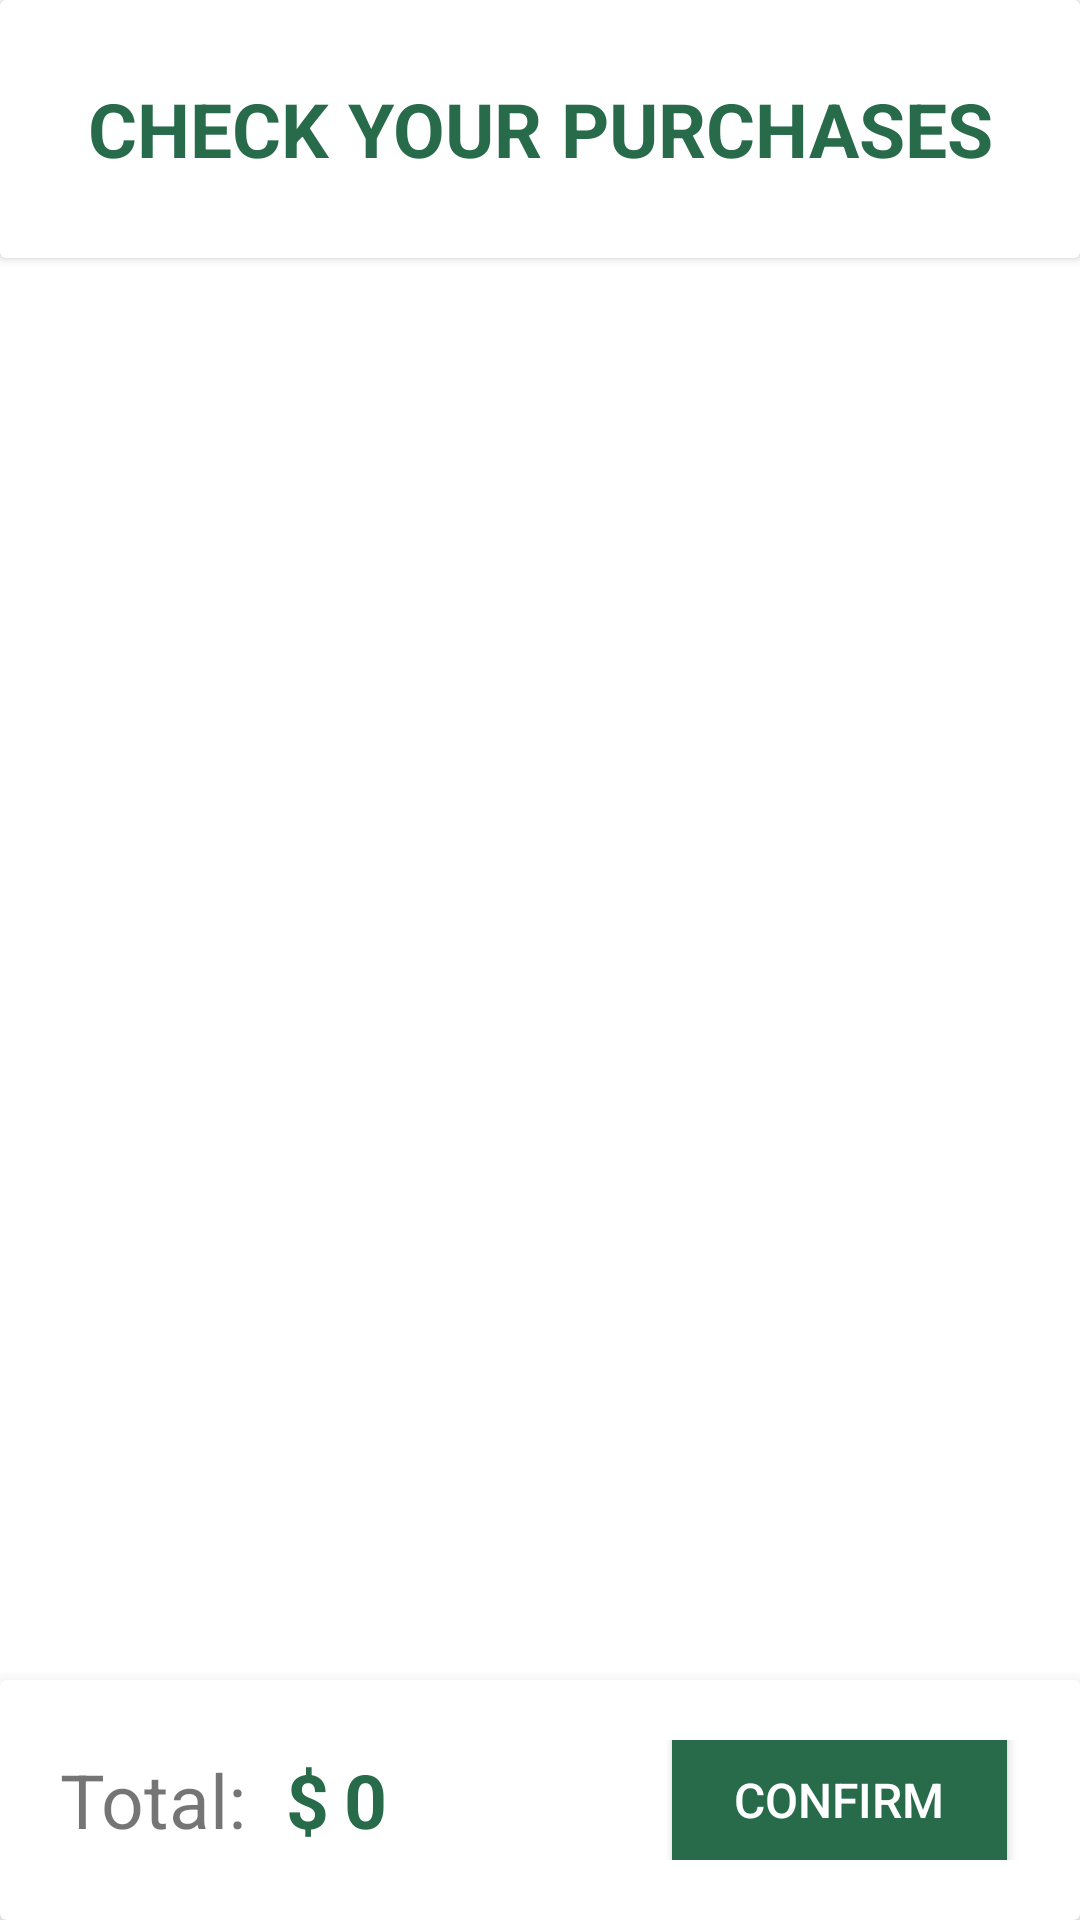

Layout XML and referenced resources for this Android screen:
<!-- AndroidManifest.xml: application theme Theme.DoAnMobile -->
<!-- res/layout/activity_checkout.xml -->
<?xml version="1.0" encoding="utf-8"?>
<androidx.constraintlayout.widget.ConstraintLayout xmlns:android="http://schemas.android.com/apk/res/android"
    xmlns:app="http://schemas.android.com/apk/res-auto"
    xmlns:tools="http://schemas.android.com/tools"
    android:layout_width="match_parent"
    android:layout_height="match_parent"
    tools:context=".fragment.CartFragment">


    
    <androidx.cardview.widget.CardView
        android:id="@+id/checkout_header"
        android:layout_width="match_parent"
        android:layout_height="wrap_content"
        app:cardElevation="2dp"
        app:layout_constraintEnd_toEndOf="parent"
        app:layout_constraintStart_toStartOf="parent"
        app:layout_constraintTop_toTopOf="parent"
        tools:ignore="MissingConstraints">


        <LinearLayout
            android:layout_width="match_parent"
            android:layout_height="match_parent"
            android:orientation="vertical"
            tools:ignore="MissingConstraints">


            <TextView
                android:layout_width="match_parent"
                android:layout_height="46dp"
                android:layout_marginLeft="20dp"
                android:layout_marginTop="20dp"
                android:layout_marginRight="20dp"
                android:layout_marginBottom="20dp"
                android:gravity="center"
                android:text="CHECK YOUR PURCHASES"
                android:textColor="#276B4A"
                android:textSize="25dp"
                android:textStyle="bold"
                tools:ignore="HardcodedText" />


        </LinearLayout>
    </androidx.cardview.widget.CardView>

    <ScrollView
        android:layout_width="match_parent"
        android:layout_height="565dp"
        android:fillViewport="true"
        app:layout_constraintEnd_toEndOf="parent"
        app:layout_constraintHorizontal_bias="0.0"
        app:layout_constraintStart_toStartOf="parent"
        app:layout_constraintTop_toBottomOf="@id/checkout_header"
        tools:ignore="MissingConstraints">

        <LinearLayout
            android:layout_width="match_parent"
            android:layout_height="match_parent"
            android:orientation="vertical">

            <GridView
                android:id="@+id/gridViewCartInCheckout"
                android:layout_width="match_parent"
                android:layout_height="match_parent"
                android:gravity="center"
                android:horizontalSpacing="10dp"
                android:numColumns="1"
                android:paddingHorizontal="12dp"
                android:paddingTop="1dp"
                android:scrollbars="none"
                android:stretchMode="columnWidth"
                android:verticalSpacing="0dp"
                app:layout_constraintEnd_toEndOf="parent"
                app:layout_constraintStart_toStartOf="parent"
                app:layout_constraintTop_toBottomOf="@+id/checkout_header" />

            

        </LinearLayout>

    </ScrollView>

    <androidx.cardview.widget.CardView
        android:id="@+id/checkout_footer"
        android:layout_width="match_parent"
        android:layout_height="wrap_content"
        app:cardElevation="8dp"
        app:layout_constraintBottom_toBottomOf="parent"
        app:layout_constraintEnd_toEndOf="parent"
        app:layout_constraintStart_toStartOf="parent"
        tools:ignore="MissingConstraints">


        <LinearLayout
            android:layout_width="match_parent"
            android:layout_height="60dp"
            android:background="@color/white"
            android:orientation="horizontal"
            android:layout_margin="10dp">


            <LinearLayout
                android:layout_width="0dp"
                android:layout_height="match_parent"
                android:layout_weight="0.5"
                android:orientation="horizontal"
                android:padding="10dp">


                <TextView
                    android:layout_width="wrap_content"
                    android:layout_height="wrap_content"
                    android:layout_gravity="center_vertical"
                    android:text="Total:"
                    android:textSize="25dp"
                    tools:ignore="HardcodedText" />

                <TextView
                    android:layout_width="wrap_content"
                    android:layout_height="wrap_content"
                    android:layout_marginLeft="10dp"
                    android:paddingStart="3dp"
                    android:paddingVertical="3dp"
                    android:text="$"
                    android:textStyle="bold"
                    android:textSize="25dp"
                    android:textColor="#276B4A"
                    tools:ignore="HardcodedText,RtlSymmetry,SmallSp" />

                <TextView
                    android:id="@+id/txt_total_cart"
                    android:layout_width="wrap_content"
                    android:layout_height="wrap_content"
                    android:layout_gravity="center_vertical"
                    android:paddingStart="5dp"
                    android:text="0"
                    android:textSize="25dp"
                    android:textStyle="bold"
                    android:textColor="#276B4A"
                    tools:ignore="HardcodedText,RtlSymmetry" />


            </LinearLayout>


            <LinearLayout
                android:layout_width="0dp"
                android:layout_height="match_parent"
                android:layout_weight="0.35"
                android:orientation="horizontal"
                android:padding="10dp">


                <LinearLayout
                    android:layout_width="match_parent"
                    android:layout_height="match_parent">


                    <Button
                        android:id="@+id/btn_confirm"
                        android:layout_width="match_parent"
                        android:layout_height="80dp"
                        android:layout_gravity="center_vertical"
                        android:text="Confirm"
                        android:textAlignment="center"
                        android:textColor="@color/white"
                        android:textSize="16dp"
                        android:backgroundTint="#276B4A"
                        tools:ignore="HardcodedText,RtlCompat" />
                </LinearLayout>
            </LinearLayout>


        </LinearLayout>
    </androidx.cardview.widget.CardView>
</androidx.constraintlayout.widget.ConstraintLayout>
<!-- resources referenced by this layout -->
<resources>
  <color name="white">#FFFFFFFF</color>
  <style name="Theme.DoAnMobile" parent="Theme.MaterialComponents.DayNight.NoActionBar">
          
          <item name="colorPrimary">@color/main</item>
          <item name="colorPrimaryVariant">@color/purple_700</item>
          <item name="colorOnPrimary">@color/white</item>
          
          <item name="colorSecondary">@color/teal_200</item>
          <item name="colorSecondaryVariant">@color/teal_700</item>
          <item name="colorOnSecondary">@color/black</item>
          
          <item name="android:statusBarColor">?attr/colorPrimaryVariant</item>
          
      </style>
  <color name="main">#276B4A</color>
  <color name="purple_700">#FF3700B3</color>
  <color name="teal_200">#FF03DAC5</color>
  <color name="teal_700">#FF018786</color>
  <color name="black">#FF000000</color>
</resources>
